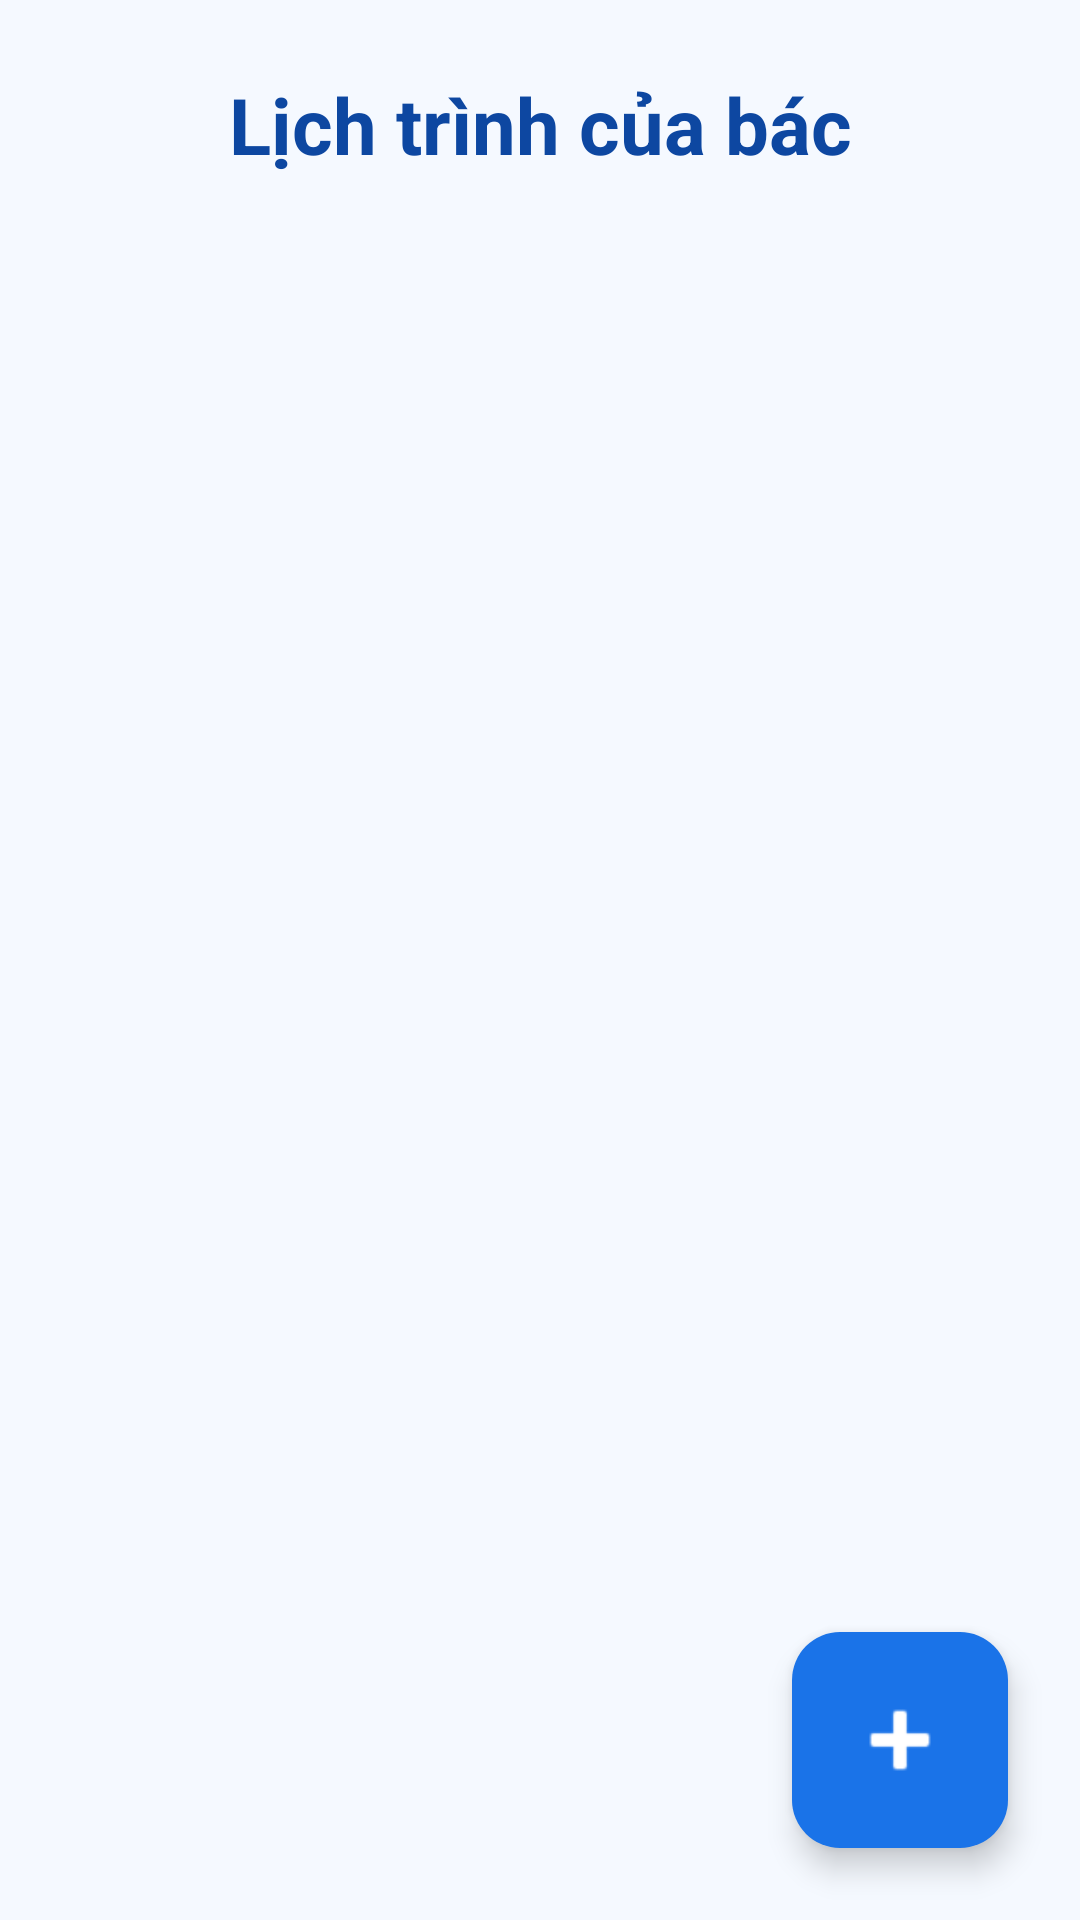

Produce the Android XML layout that renders to this screen, including the resource entries it uses.
<!-- AndroidManifest.xml: application theme Theme.TroLyYTe -->
<!-- res/layout/fragment_schedule.xml -->
<?xml version="1.0" encoding="utf-8"?>
<androidx.coordinatorlayout.widget.CoordinatorLayout xmlns:android="http://schemas.android.com/apk/res/android"
    xmlns:app="http://schemas.android.com/apk/res-auto"
    android:layout_width="match_parent"
    android:layout_height="match_parent"
    android:background="#F5F9FF">
    <LinearLayout
    android:layout_width="match_parent"
    android:layout_height="match_parent"
    android:orientation="vertical">

    <TextView
        android:id="@+id/tvTitle"
        android:layout_width="match_parent"
        android:layout_height="wrap_content"
        android:padding="24dp"
        android:text="Lịch trình của bác"
        android:textSize="26sp"
        android:textStyle="bold"
        android:textColor="#0D47A1"
        android:gravity="center" />

        <FrameLayout
            android:layout_width="match_parent"
            android:layout_height="0dp"
            android:layout_weight="1">

            <androidx.recyclerview.widget.RecyclerView
                android:id="@+id/rvSchedule"
                android:layout_width="match_parent"
                android:layout_height="match_parent"
                android:clipToPadding="false"
                android:paddingBottom="100dp" />

            <TextView
                android:id="@+id/tvEmptyState"
                android:layout_width="wrap_content"
                android:layout_height="wrap_content"
                android:layout_gravity="center"
                android:gravity="center"
                android:text="Hiện tại bác không có lịch trình nào."
                android:textColor="#757575"
                android:textSize="18sp"
                android:visibility="gone"
                android:padding="32dp" />

            <ProgressBar
                android:id="@+id/progressBar"
                android:layout_width="wrap_content"
                android:layout_height="wrap_content"
                android:layout_gravity="center"
                android:visibility="gone" />

        </FrameLayout>
</LinearLayout>

    <com.google.android.material.floatingactionbutton.FloatingActionButton
        android:id="@+id/fabAddSchedule"
        android:layout_width="wrap_content"
        android:layout_height="wrap_content"
        android:layout_gravity="bottom|end"
        android:layout_margin="24dp"
        android:src="@android:drawable/ic_input_add"
        app:backgroundTint="#1A73E8"
        app:tint="@android:color/white"
        app:fabCustomSize="72dp"
        app:maxImageSize="36dp"
        android:contentDescription="Thêm lịch mới" />

</androidx.coordinatorlayout.widget.CoordinatorLayout>
<!-- resources referenced by this layout -->
<resources>
  <style name="Theme.TroLyYTe" parent="Base.Theme.TroLyYTe" />
  <style name="Base.Theme.TroLyYTe" parent="Theme.Material3.DayNight.NoActionBar">
          
          
      </style>
</resources>
